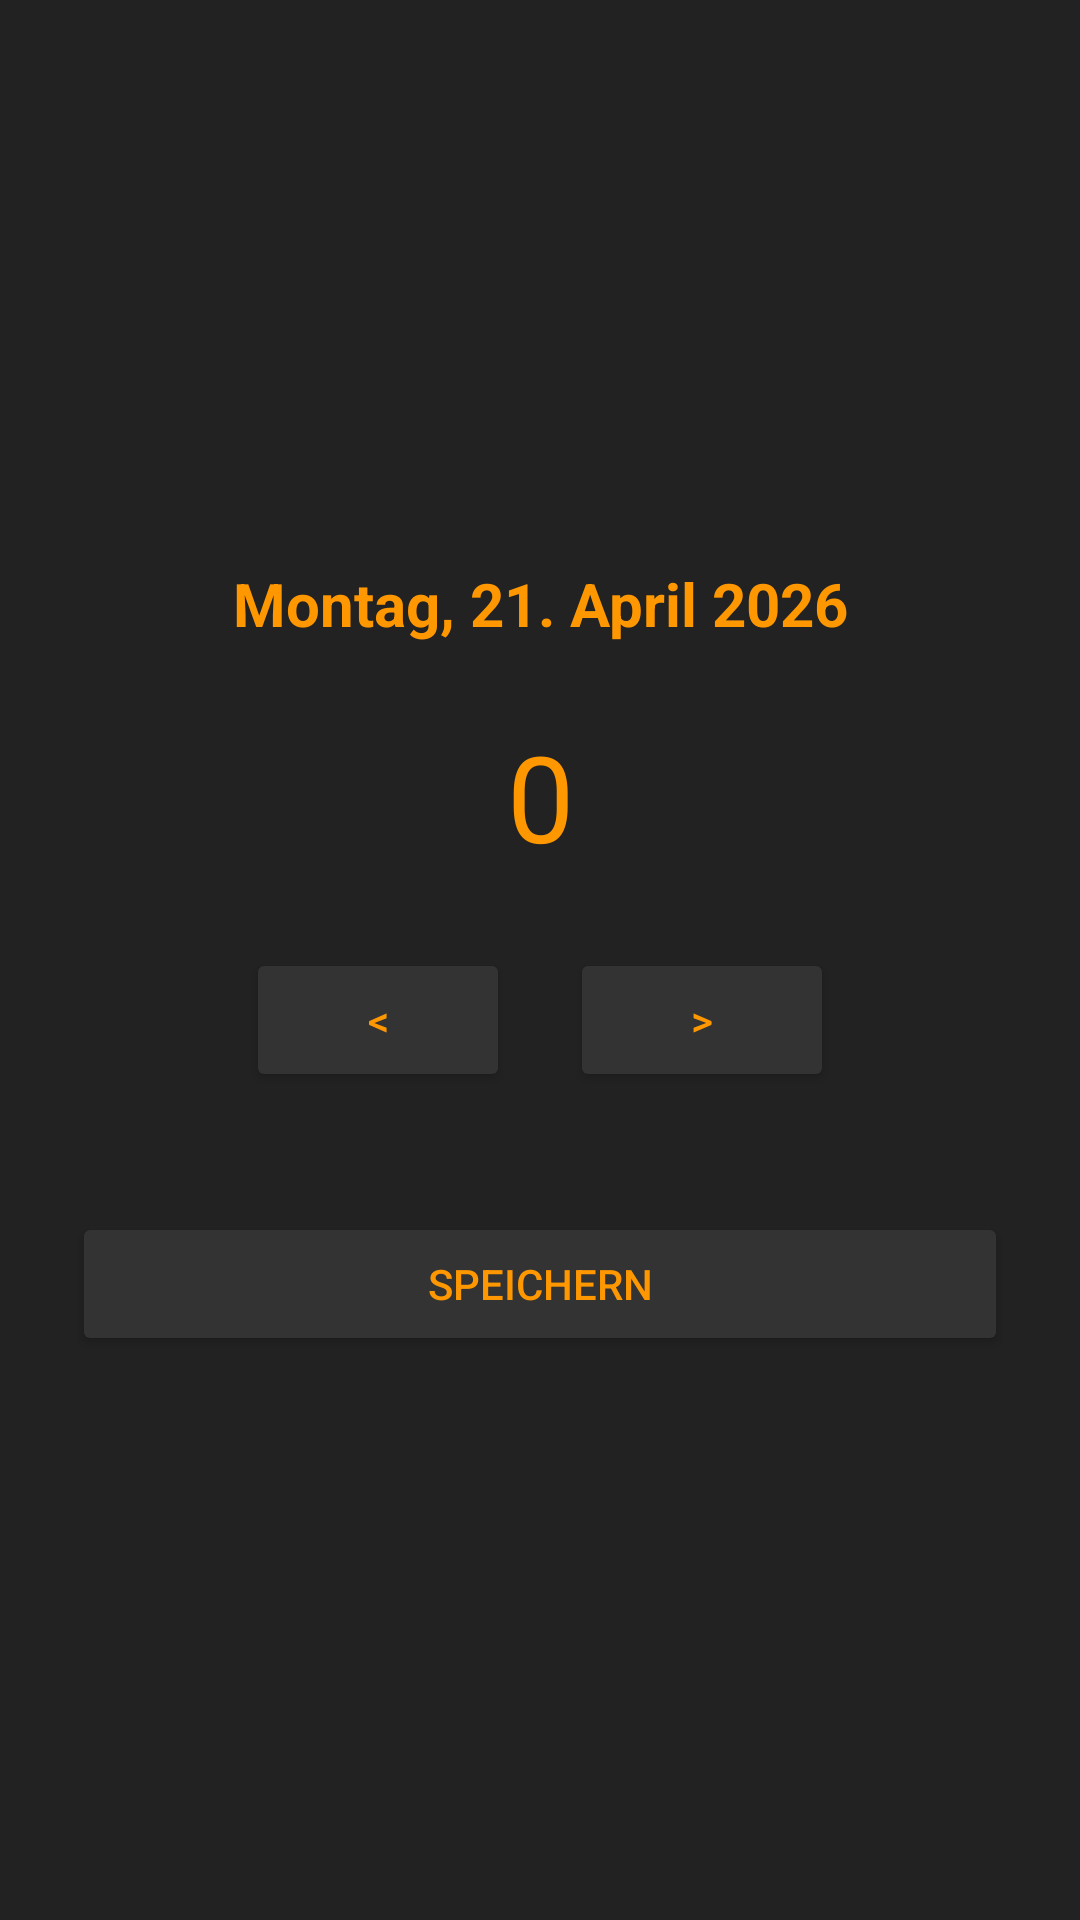

The Android layout XML behind this screen, and the referenced resources:
<!-- AndroidManifest.xml: application theme Theme.Research02 -->
<!-- res/layout/activity_day_detail.xml -->
<?xml version="1.0" encoding="utf-8"?>
<LinearLayout
    xmlns:android="http://schemas.android.com/apk/res/android"
    android:orientation="vertical"
    android:padding="24dp"
    android:background="@color/dark_bg"
    android:layout_width="match_parent"
    android:layout_height="match_parent"
    android:gravity="center">

    
    <TextView
        android:id="@+id/txtTitle"
        android:layout_width="match_parent"
        android:layout_height="wrap_content"
        android:text="Montag, 21. April 2026"
        android:textColor="@color/orange_main"
        android:textSize="20sp"
        android:textStyle="bold"
        android:gravity="center"
        android:paddingBottom="24dp"/>

    
    <TextView
        android:id="@+id/txtValue"
        android:layout_width="match_parent"
        android:layout_height="wrap_content"
        android:text="0"
        android:textSize="40sp"
        android:textColor="@color/orange_main"
        android:gravity="center"
        android:paddingBottom="24dp"/>

    
    <LinearLayout
        android:layout_width="match_parent"
        android:layout_height="wrap_content"
        android:gravity="center"
        android:orientation="horizontal">

        <Button
            android:id="@+id/btnMinus"
            android:layout_width="wrap_content"
            android:layout_height="wrap_content"
            android:text="&lt;"
            android:textColor="@color/orange_main"
            android:backgroundTint="#333333"
            android:layout_marginEnd="20dp"/>

        <Button
            android:id="@+id/btnPlus"
            android:layout_width="wrap_content"
            android:layout_height="wrap_content"
            android:text="&gt;"
            android:textColor="@color/orange_main"
            android:backgroundTint="#333333"/>
    </LinearLayout>

    
    <Button
        android:id="@+id/btnSave"
        android:layout_width="match_parent"
        android:layout_height="wrap_content"
        android:layout_marginTop="40dp"
        android:backgroundTint="#333333"
        android:text="Speichern"
        android:textColor="@color/orange_main" />

</LinearLayout>
<!-- resources referenced by this layout -->
<resources>
  <color name="dark_bg">#222222</color>
  <color name="orange_main">#FF9800</color>
  <style name="Theme.Research02" parent="Base.Theme.Research02" />
  <style name="Base.Theme.Research02" parent="Theme.Material3.DayNight.NoActionBar">
          
          
      </style>
</resources>
